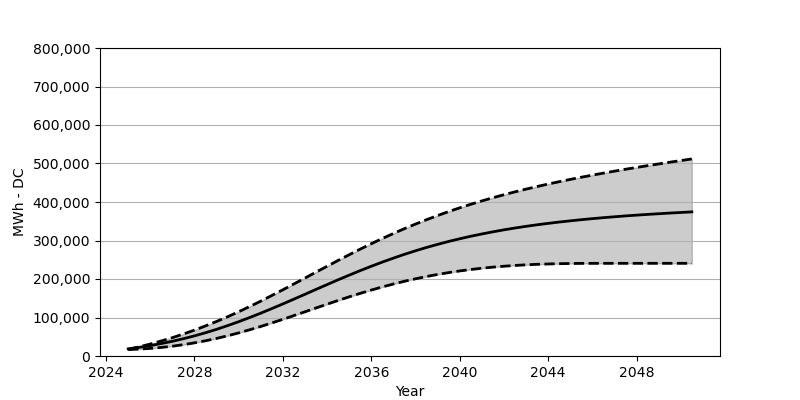

Data behind this chart, as committed beside it:
Date, Low, Base, High
2025-01, 16690, 18566, 17164
2025-07, 17999, 22473, 23782
2026-01, 19762, 27071, 31071
2026-07, 22226, 32266, 39050
2027-01, 25442, 38215, 47627
2027-07, 29432, 44864, 57121
2028-01, 34163, 52296, 67254
2028-07, 39534, 60409, 78151
2029-01, 45647, 69296, 89748
2029-07, 52544, 78883, 101954
2030-01, 60028, 89130, 114963
2030-07, 68141, 99943, 128519
2031-01, 76749, 111283, 142560
2031-07, 85862, 123118, 157106
2032-01, 95274, 135292, 172033
2032-07, 105026, 147725, 187197
2033-01, 114891, 160343, 202536
2033-07, 124757, 172971, 217845
2034-01, 134581, 185527, 233122
2034-07, 144312, 197918, 248225
2035-01, 153683, 209979, 263100
2035-07, 162693, 221752, 277574
2036-01, 171290, 233112, 291635
2036-07, 179414, 243957, 305232
2037-01, 187032, 254266, 318293
2037-07, 194114, 264059, 330808
2038-01, 200609, 273296, 342725
2038-07, 206526, 281945, 354065
2039-01, 211876, 289996, 364889
2039-07, 216659, 297521, 375157
2040-01, 220927, 304490, 384888
2040-07, 224669, 311016, 394094
2041-01, 227999, 316974, 402815
2041-07, 230824, 322520, 411093
2042-01, 233205, 327716, 418948
2042-07, 235205, 332417, 426360
2043-01, 236865, 336787, 433473
2043-07, 238143, 340777, 440174
2044-01, 239071, 344509, 446658
2044-07, 239792, 347942, 452792
2045-01, 240266, 351065, 458740
2045-07, 240534, 354034, 464358
2046-01, 240668, 356776, 469801
2046-07, 240699, 359291, 475028
2047-01, 240710, 361632, 480162
2047-07, 240720, 363848, 485027
2048-01, 240720, 365858, 489790
2048-07, 240720, 367776, 494439
2049-01, 240720, 369549, 498913
2049-07, 240720, 371250, 503346
2050-01, 240720, 372806, 507635
2050-07, 240720, 374311, 511841
